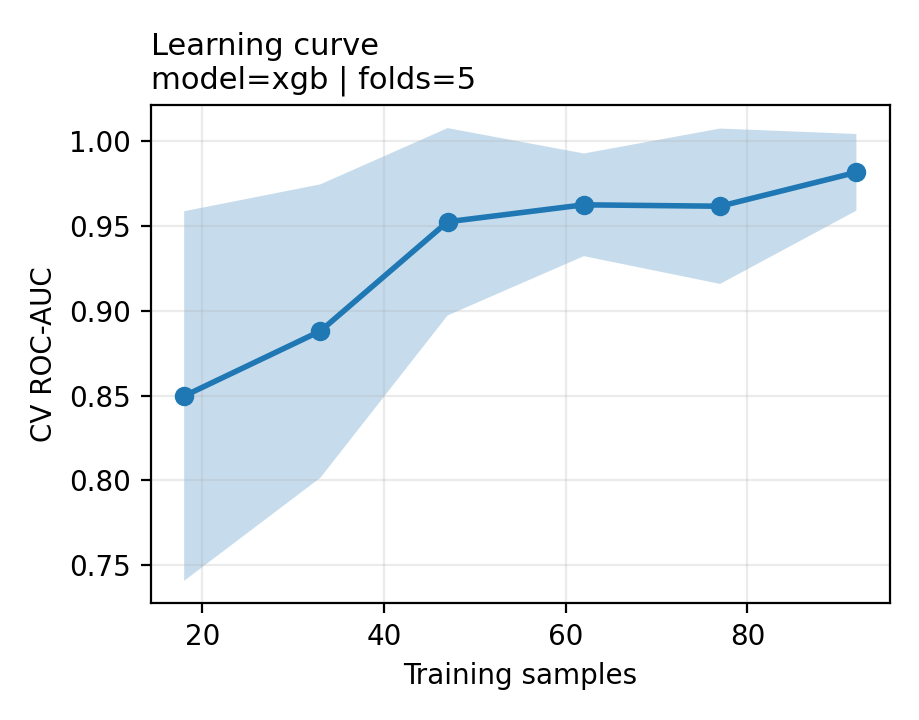

Values plotted in this chart, from the file beside it:
train_size, train_auc_mean, train_auc_std, cv_auc_mean, cv_auc_std
18, 1.0, 0.0, 0.8497, 0.109
33, 1.0, 0.0, 0.8881, 0.08653
47, 1.0, 0.0, 0.9525, 0.05525
62, 1.0, 0.0, 0.9625, 0.03028
77, 1.0, 0.0, 0.9617, 0.04583
92, 1.0, 0.0, 0.9817, 0.02261
